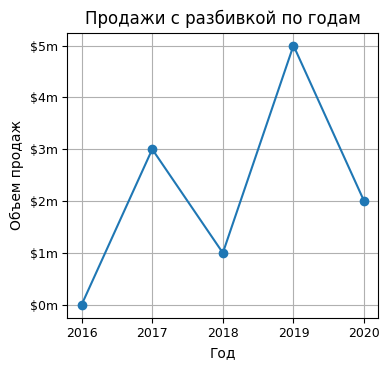

The matplotlib source for this figure:
DPI = 600   # разрешающая способность файла png: дисплей=300, публикация=600

from matplotlib import rcParams
rcParams['font.family']     = 'sans-serif'
rcParams['font.sans-serif'] = ['Ubuntu Condensed']
rcParams['figure.figsize']  = (4, 3.8)
rcParams['legend.fontsize'] = 10
rcParams['xtick.labelsize'] = 9
rcParams['ytick.labelsize'] = 9

# Эта программа выводит простой линейный график.
import matplotlib.pyplot as plt

def main():
    # Создать списки для координат X и Y каждой точки данных.
    x_coords = [0, 1, 2, 3, 4]
    y_coords = [0, 3, 1, 5, 2]

    # Построить линейный график.
    plt.plot(x_coords, y_coords, marker='o')

    # Добавить заголовок.
    plt.title('Продажи с разбивкой по годам')

    # Добавить на оси описательные метки.
    plt.xlabel('Год')
    plt.ylabel('Объем продаж')

    # Настроить метки делений.
    plt.xticks([0, 1, 2, 3, 4],
               ['2016', '2017', '2018', '2019', '2020'])
    plt.yticks([0, 1, 2, 3, 4, 5],
               ['$0m', '$1m', '$2m', '$3m', '$4m', '$5m'])

    # Добавить сетку.
    plt.grid(True)

    # Показать линейный график.
    plt.tight_layout()
    plt.savefig('07_05.png', dpi=DPI)   
    plt.show()

# Вызвать главную функцию.
main()